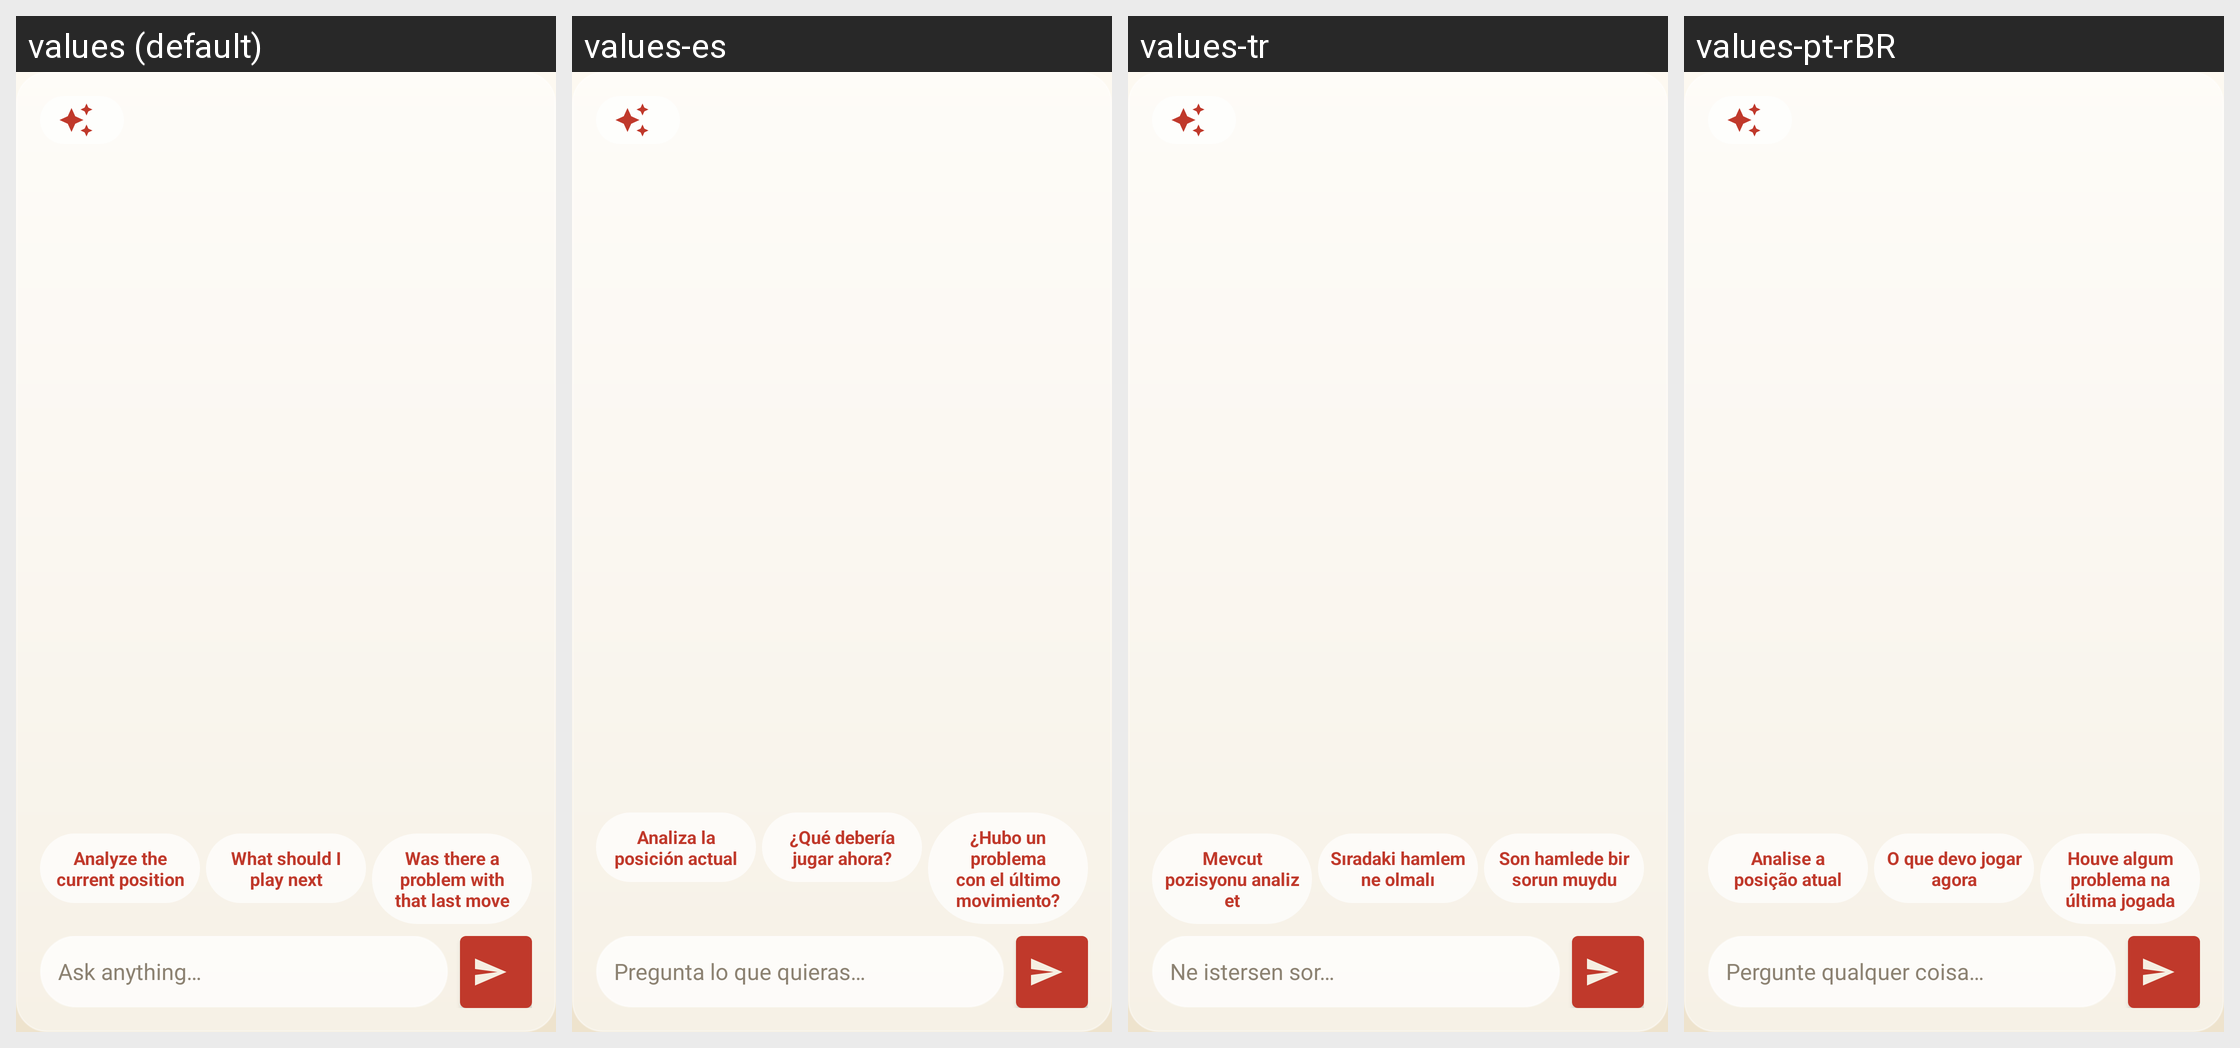

Strings drawn on this Android screen and how each of the app's shown locales translates them:
Android screen res/layout/dialog_game_analysis.xml rendered under 4 locales, left to right: values (default), values-es, values-tr, values-pt-rBR. Device: Nexus 5 (rendered at 1080×1920; each locale shown at half size, 540×960, under a caption strip naming it); theme Theme.ZhongguoXiangqi.
Other locales in the repository, not shown: values-ar, values-de, values-fr, values-id, values-it, values-ja, values-ko, values-ru, values-th, values-vi, values-zh, values-zh-rTW.
Strings drawn on this screen, with the default value and each locale's value (text and hints the layout hard-codes, and strings that could not be matched under every locale, appear in the picture but are not listed):

advisor_suggest_analyze
  values: Analyze the current position
  values-es: Analiza la posición actual
  values-tr: Mevcut pozisyonu analiz et
  values-pt-rBR: Analise a posição atual

advisor_suggest_next
  values: What should I play next
  values-es: ¿Qué debería jugar ahora?
  values-tr: Sıradaki hamlem ne olmalı
  values-pt-rBR: O que devo jogar agora

advisor_suggest_review
  values: Was there a problem with that last move
  values-es: ¿Hubo un problema con el último movimiento?
  values-tr: Son hamlede bir sorun muydu
  values-pt-rBR: Houve algum problema na última jogada

advisor_input_hint
  values: Ask anything…
  values-es: Pregunta lo que quieras…
  values-tr: Ne istersen sor…
  values-pt-rBR: Pergunte qualquer coisa…
